Run: headless pygame with SDL's dummy video driver; simulated clock (each Clock.tick advances the game by its frame time, no real sleeping); random seed 0; keys injected as events and as key.get_pressed() state; mouse plan: one left click at the window centre at the start of phase 2, then a move to the lower-right quarter at the start of phase 3.
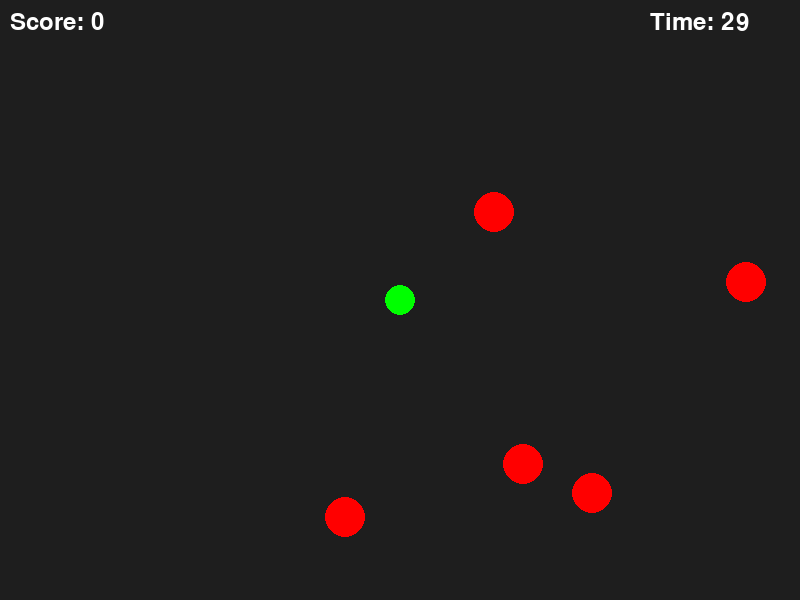
Frame 1 of 4 · flips 1–60 · no input
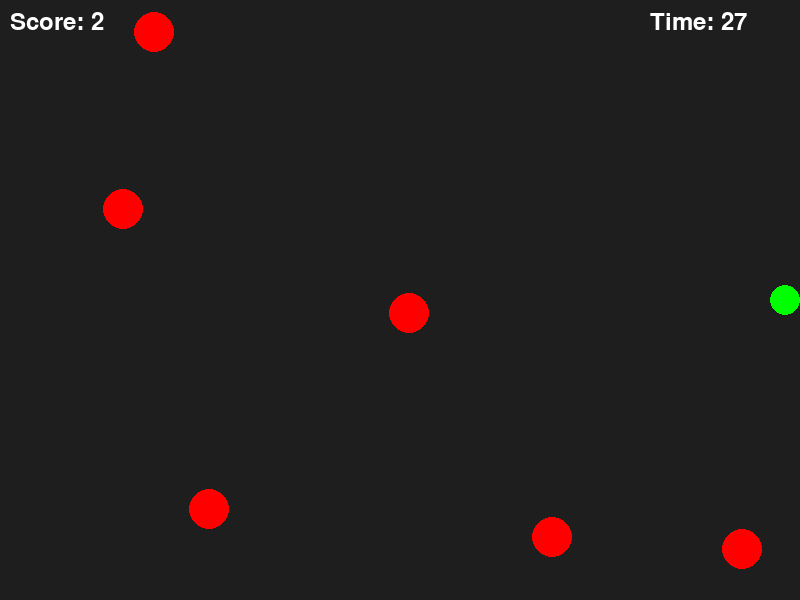
Frame 2 of 4 · flips 61–180 · clicked the window centre · tapped SPACE, RETURN · held RIGHT (→), D
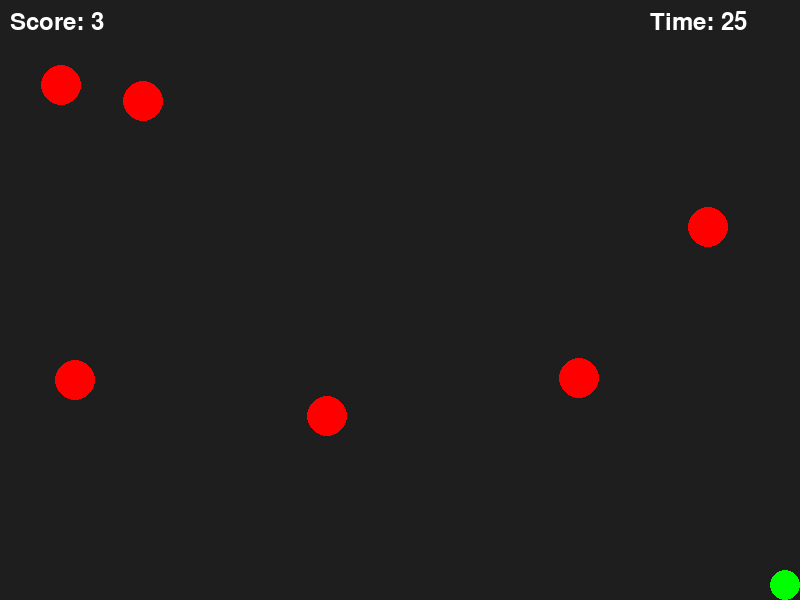
Frame 3 of 4 · flips 181–300 · moved the mouse to the lower-right quarter · held DOWN (↓), S
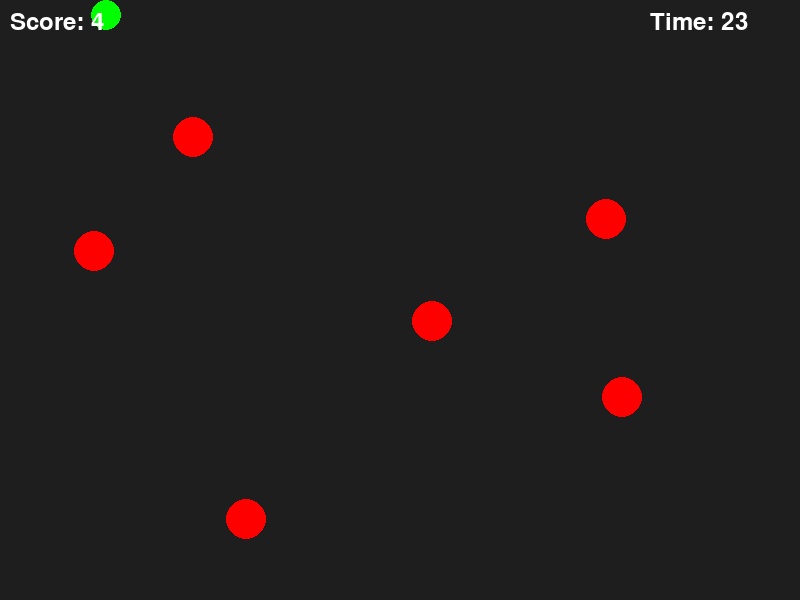
Frame 4 of 4 · flips 301–420 · held LEFT (←), A, UP (↑), W

The pygame program that drew these frames:

import pygame, random

# --------------------
# Config
# --------------------
WIDTH, HEIGHT = 800, 600
FPS = 60

PLAYER_RADIUS = 15
PLAYER_SPEED = 500  # pixels/sec

GOAL_RADIUS = 20
NUM_GOALS = 5
GOAL_MAX_SPEED = 100
GOAL_SPEED_TWEAK = 10  # small random tweak to velocity

ROUND_TIME = 30  # seconds

# --------------------
# Init Pygame
# --------------------
pygame.init()
screen = pygame.display.set_mode((WIDTH, HEIGHT))
clock = pygame.time.Clock()
font = pygame.font.SysFont(None, 36)
running = True

# --------------------
# Game State
# --------------------
player_pos = pygame.Vector2(WIDTH // 2, HEIGHT // 2)
score = 0
timer = ROUND_TIME

# Goals and velocities
goals = []
goal_velocities = []
for _ in range(NUM_GOALS):
    pos = pygame.Vector2(
        random.randint(GOAL_RADIUS, WIDTH - GOAL_RADIUS),
        random.randint(GOAL_RADIUS, HEIGHT - GOAL_RADIUS),
    )
    goals.append(pos)
    vel = pygame.Vector2(
        random.uniform(-GOAL_MAX_SPEED, GOAL_MAX_SPEED),
        random.uniform(-GOAL_MAX_SPEED, GOAL_MAX_SPEED),
    )
    goal_velocities.append(vel)

# Trail surface
trail_surface = pygame.Surface((WIDTH, HEIGHT), pygame.SRCALPHA)
last_goal_milestone = 0
# --------------------
# Main loop
# --------------------
while running:
    dt = clock.tick(FPS) / 1000
    # --- Events ---
    for event in pygame.event.get():
        if event.type == pygame.QUIT:
            running = False
        if event.type == pygame.MOUSEBUTTONDOWN:
            if event.button == 1:  # left click → spawn new goal
                pos = pygame.mouse.get_pos()
                goals.append(pygame.Vector2(pos))
                vel = pygame.Vector2(
                    random.uniform(-GOAL_MAX_SPEED, GOAL_MAX_SPEED),
                    random.uniform(-GOAL_MAX_SPEED, GOAL_MAX_SPEED),
                )
                goal_velocities.append(vel)

    # --- Player movement ---
    keys = pygame.key.get_pressed()
    move = pygame.Vector2(0, 0)
    if keys[pygame.K_w]:
        move.y -= 1
    if keys[pygame.K_s]:
        move.y += 1
    if keys[pygame.K_a]:
        move.x -= 1
    if keys[pygame.K_d]:
        move.x += 1
    if move.length() > 0:
        move = move.normalize() * PLAYER_SPEED * dt
        player_pos += move

    # Keep player inside screen
    player_pos.x = max(PLAYER_RADIUS, min(WIDTH - PLAYER_RADIUS, player_pos.x))
    player_pos.y = max(PLAYER_RADIUS, min(HEIGHT - PLAYER_RADIUS, player_pos.y))

    # --- Goal collision with player ---
    for i, goal in enumerate(goals):
        if player_pos.distance_to(goal) < PLAYER_RADIUS + GOAL_RADIUS:
            score += 1
            # reset goal position and velocity
            goal.x = random.randint(GOAL_RADIUS, WIDTH - GOAL_RADIUS)
            goal.y = random.randint(GOAL_RADIUS, HEIGHT - GOAL_RADIUS)
            goal_velocities[i] = pygame.Vector2(
                random.uniform(-GOAL_MAX_SPEED, GOAL_MAX_SPEED),
                random.uniform(-GOAL_MAX_SPEED, GOAL_MAX_SPEED),
            )
    # --- Check milestone for adding new goal ---
    milestone = (score // 10) * 10
    if milestone > last_goal_milestone:
        # Add a new goal
        pos = pygame.Vector2(
            random.randint(GOAL_RADIUS, WIDTH - GOAL_RADIUS),
            random.randint(GOAL_RADIUS, HEIGHT - GOAL_RADIUS),
        )
        goals.append(pos)
        vel = pygame.Vector2(
            random.uniform(-GOAL_MAX_SPEED, GOAL_MAX_SPEED),
            random.uniform(-GOAL_MAX_SPEED, GOAL_MAX_SPEED),
        )
        goal_velocities.append(vel)
        last_goal_milestone = milestone  # upda

    # --- Move goals smoothly ---
    for i, goal in enumerate(goals):
        goal += goal_velocities[i] * dt
        # small random tweak
        tweak = (
            pygame.Vector2(
                random.uniform(-GOAL_SPEED_TWEAK, GOAL_SPEED_TWEAK),
                random.uniform(-GOAL_SPEED_TWEAK, GOAL_SPEED_TWEAK),
            )
            * dt
        )
        goal_velocities[i] += tweak
        if goal_velocities[i].length() > GOAL_MAX_SPEED:
            goal_velocities[i].scale_to_length(GOAL_MAX_SPEED)
        # bounce off screen edges
        if goal.x < GOAL_RADIUS or goal.x > WIDTH - GOAL_RADIUS:
            goal_velocities[i].x *= -1
            goal.x = max(GOAL_RADIUS, min(WIDTH - GOAL_RADIUS, goal.x))
        if goal.y < GOAL_RADIUS or goal.y > HEIGHT - GOAL_RADIUS:
            goal_velocities[i].y *= -1
            goal.y = max(GOAL_RADIUS, min(HEIGHT - GOAL_RADIUS, goal.y))

    # --- Elastic collisions between goals ---
    for i, g1 in enumerate(goals):
        for j, g2 in enumerate(goals[i + 1 :], start=i + 1):
            offset = g2 - g1
            dist = offset.length()
            if dist < GOAL_RADIUS * 2 and dist != 0:
                normal = offset / dist
                v1 = goal_velocities[i].dot(normal)
                v2 = goal_velocities[j].dot(normal)
                goal_velocities[i] += (v2 - v1) * normal
                goal_velocities[j] += (v1 - v2) * normal
                # separate goals
                overlap = 0.5 * (GOAL_RADIUS * 2 - dist)
                g1 -= normal * overlap
                g2 += normal * overlap

    # --- Timer ---
    timer -= dt
    if timer <= 0:
        running = False

    # --- Draw ---
    trail_surface.fill((0, 0, 0, 25))  # low alpha for trails
    trail_surface.blit(screen, (0, 0))
    screen.blit(trail_surface, (0, 0))

    screen.fill((30, 30, 30))  # background
    pygame.draw.circle(
        screen, (0, 255, 0), (int(player_pos.x), int(player_pos.y)), PLAYER_RADIUS
    )
    for goal in goals:
        pygame.draw.circle(screen, (255, 0, 0), (int(goal.x), int(goal.y)), GOAL_RADIUS)

    # Score
    score_text = font.render(f"Score: {score}", True, (255, 255, 255))
    screen.blit(score_text, (10, 10))
    # Timer
    timer_text = font.render(f"Time: {int(timer)}", True, (255, 255, 255))
    screen.blit(timer_text, (WIDTH - 150, 10))

    pygame.display.flip()

pygame.quit()
print(f"Final score: {score}")
